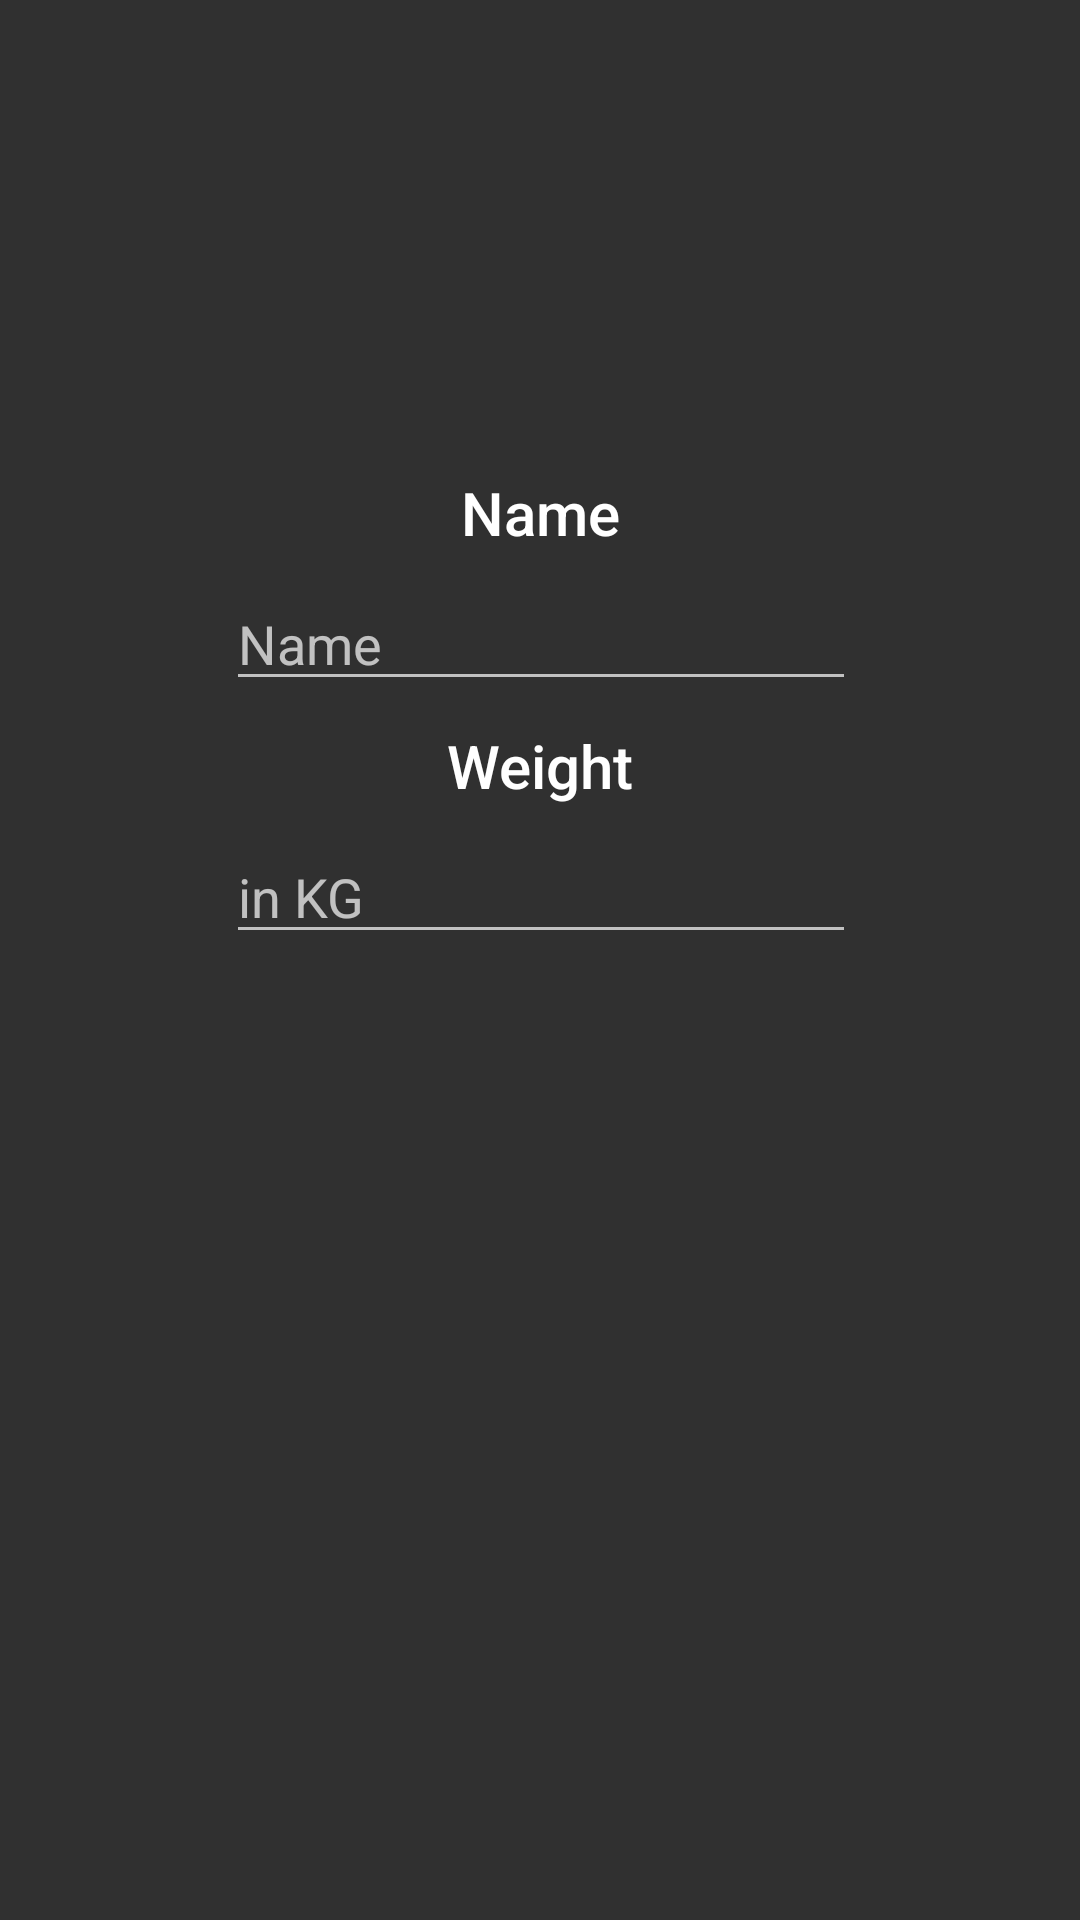

Android layout source for this screen:
<!-- AndroidManifest.xml: application theme Theme.Design.NoActionBar -->
<!-- res/layout/fragment_name_weight.xml -->
<FrameLayout xmlns:android="http://schemas.android.com/apk/res/android"
    xmlns:app="http://schemas.android.com/apk/res-auto"
    xmlns:tools="http://schemas.android.com/tools"
    android:layout_width="match_parent"
    android:layout_height="match_parent"
    tools:context="com.example.mzdoes.anesthesiacalc.NameWeightActivity">

    

    <android.support.constraint.ConstraintLayout
        android:layout_width="match_parent"
        android:layout_height="match_parent">

        <TextView
            android:id="@+id/textView_name"
            android:layout_width="wrap_content"
            android:layout_height="wrap_content"
            android:layout_marginBottom="8dp"
            android:layout_marginEnd="8dp"
            android:layout_marginStart="8dp"
            android:layout_marginTop="8dp"
            android:text="Name"
            android:textAppearance="@android:style/TextAppearance.Material.Title"
            app:layout_constraintBottom_toBottomOf="parent"
            app:layout_constraintEnd_toEndOf="parent"
            app:layout_constraintStart_toStartOf="parent"
            app:layout_constraintTop_toTopOf="parent"
            app:layout_constraintVertical_bias="0.25" />

        <TextView
            android:id="@+id/textView_weight"
            android:layout_width="wrap_content"
            android:layout_height="wrap_content"
            android:layout_marginEnd="8dp"
            android:layout_marginStart="8dp"
            android:layout_marginTop="8dp"
            android:text="Weight"
            android:textAppearance="@style/TextAppearance.AppCompat.Title"
            app:layout_constraintEnd_toEndOf="parent"
            app:layout_constraintHorizontal_bias="0.501"
            app:layout_constraintStart_toStartOf="parent"
            app:layout_constraintTop_toBottomOf="@+id/editText_name" />

        <EditText
            android:id="@+id/editText_name"
            android:layout_width="wrap_content"
            android:layout_height="wrap_content"
            android:layout_marginBottom="8dp"
            android:layout_marginEnd="8dp"
            android:layout_marginStart="8dp"
            android:layout_marginTop="8dp"
            android:ems="10"
            android:hint="Name"
            android:inputType="textPersonName"
            app:layout_constraintBottom_toTopOf="@+id/textView_weight"
            app:layout_constraintEnd_toEndOf="parent"
            app:layout_constraintHorizontal_bias="0.503"
            app:layout_constraintStart_toStartOf="parent"
            app:layout_constraintTop_toBottomOf="@+id/textView_name"
            app:layout_constraintVertical_bias="0.0" />

        <EditText
            android:id="@+id/editText_weight"
            android:layout_width="wrap_content"
            android:layout_height="wrap_content"
            android:layout_marginBottom="8dp"
            android:layout_marginEnd="8dp"
            android:layout_marginStart="8dp"
            android:layout_marginTop="8dp"
            android:ems="10"
            android:hint="in KG "
            android:inputType="number"
            app:layout_constraintBottom_toBottomOf="parent"
            app:layout_constraintEnd_toEndOf="parent"
            app:layout_constraintHorizontal_bias="0.503"
            app:layout_constraintStart_toStartOf="parent"
            app:layout_constraintTop_toBottomOf="@+id/textView_weight"
            app:layout_constraintVertical_bias="0.0" />
    </android.support.constraint.ConstraintLayout>
</FrameLayout>
<!-- resources referenced by this layout -->
<resources>

</resources>
